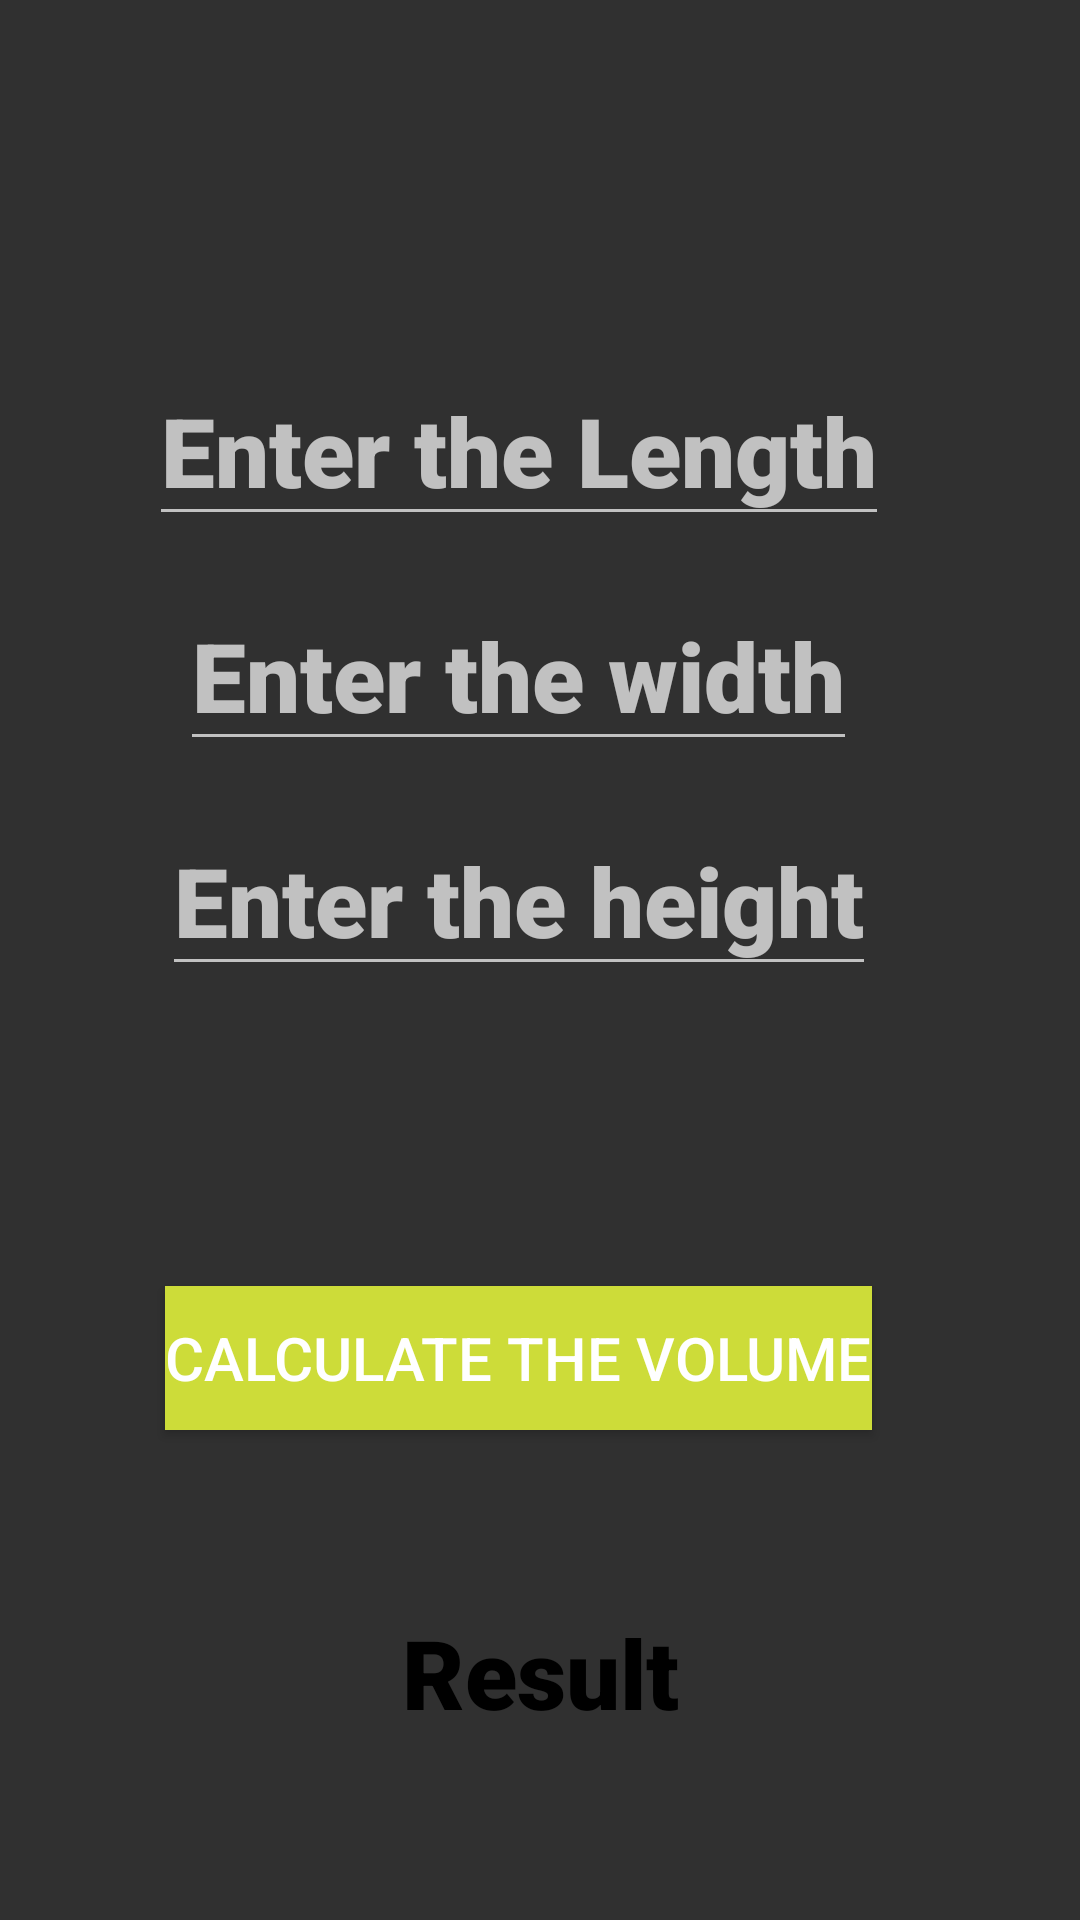

Reconstruct the res/layout file that produces this screen, plus the resources it refers to.
<!-- AndroidManifest.xml: application theme Theme.Volumecalculater -->
<!-- res/layout/activity_prism.xml -->
<?xml version="1.0" encoding="utf-8"?>
<androidx.constraintlayout.widget.ConstraintLayout xmlns:android="http://schemas.android.com/apk/res/android"
    xmlns:app="http://schemas.android.com/apk/res-auto"
    xmlns:tools="http://schemas.android.com/tools"
    android:layout_width="match_parent"
    android:layout_height="match_parent"
    tools:context=".prism">

    <ImageView
        android:id="@+id/imageprism"
        android:layout_width="0dp"
        android:layout_height="0dp"
        android:scaleType="center"
        android:background="@drawable/ic_launcher_background"
        app:layout_constraintDimensionRatio="1:1"
        app:layout_constraintEnd_toEndOf="@id/guideline2"
        app:layout_constraintBottom_toBottomOf="@id/guideline4"
        app:layout_constraintStart_toStartOf="@id/guideline3">

    </ImageView>

    <EditText
        android:id="@+id/lengthprism"
        android:layout_width="wrap_content"
        android:layout_height="wrap_content"
        app:layout_constraintTop_toBottomOf="@+id/imageprism"
        app:layout_constraintStart_toStartOf="@id/imageprism"
        app:layout_constraintEnd_toEndOf="@+id/imageprism"
        android:layout_marginTop="10dp"
        style="@style/textstyle"
        android:inputType="number"
        android:textSize="32sp"
        android:hint="Enter the Length">

    </EditText>

    <EditText
        android:id="@+id/widthprism"
        android:layout_width="wrap_content"
        android:layout_height="wrap_content"
        app:layout_constraintTop_toBottomOf="@+id/lengthprism"
        app:layout_constraintStart_toStartOf="@+id/lengthprism"
        app:layout_constraintEnd_toEndOf="@+id/lengthprism"
        android:textSize="32sp"
        android:inputType="number"
        style="@style/textstyle"
        android:hint="Enter the width"
        android:layout_marginTop="15dp">

    </EditText>

    <EditText
        android:id="@+id/heghtprism"
        android:layout_width="wrap_content"
        android:layout_height="wrap_content"
        app:layout_constraintTop_toBottomOf="@+id/widthprism"
        app:layout_constraintStart_toStartOf="@+id/widthprism"
        app:layout_constraintEnd_toEndOf="@+id/widthprism"
        android:hint="Enter the height"
        android:inputType="number"
        android:textSize="32sp"
        style="@style/textstyle"
        android:layout_marginTop="15dp">

    </EditText>

    <Button
        android:id="@+id/calculatevolume"
        android:layout_width="wrap_content"
        android:layout_height="wrap_content"
        android:layout_marginTop="100dp"
        android:background="@color/red"
        android:text="Calculate the Volume"
        android:textSize="20sp"
        app:layout_constraintEnd_toEndOf="@+id/heghtprism"
        app:layout_constraintStart_toStartOf="@+id/heghtprism"
        app:layout_constraintTop_toBottomOf="@+id/heghtprism">

    </Button>

    <TextView
        android:id="@+id/resultprism"
        android:layout_width="wrap_content"
        android:layout_height="wrap_content"
        android:layout_margin="10dp"
        android:text="Result"
        android:textSize="32sp"
        app:layout_constraintBottom_toBottomOf="parent"
        app:layout_constraintEnd_toEndOf="parent"
        app:layout_constraintStart_toStartOf="parent"
        app:layout_constraintTop_toBottomOf="@+id/calculatevolume"
        app:layout_constraintVertical_bias="0.491">

    </TextView>

    <androidx.constraintlayout.widget.Guideline
        android:id="@+id/guideline2"
        android:layout_width="wrap_content"
        android:layout_height="wrap_content"
        android:orientation="vertical"
        app:layout_constraintGuide_percent="0.61" />

    <androidx.constraintlayout.widget.Guideline
        android:id="@+id/guideline3"
        android:layout_width="wrap_content"
        android:layout_height="wrap_content"
        android:orientation="vertical"
        app:layout_constraintGuide_percent="0.35" />

    <androidx.constraintlayout.widget.Guideline
        android:id="@+id/guideline4"
        android:layout_width="wrap_content"
        android:layout_height="wrap_content"
        android:orientation="horizontal"
        app:layout_constraintGuide_percent="0.17" />


</androidx.constraintlayout.widget.ConstraintLayout>
<!-- resources referenced by this layout -->
<resources>
  <color name="red">#CDDC39</color>
  <style name="textstyle" parent="TextAppearance.AppCompat">
          <item name="android:textColor">@color/black</item>
          <item name="fontFamily">sans-serif-black</item>
      </style>
  <style name="Theme.Volumecalculater" parent="Base.Theme.Volumecalculater" />
  <color name="black">#FF000000</color>
  <style name="Base.Theme.Volumecalculater" parent="Theme.AppCompat.NoActionBar">
          
          
          <item name="android:textViewStyle">@style/textstyle</item>
  
      </style>
</resources>
